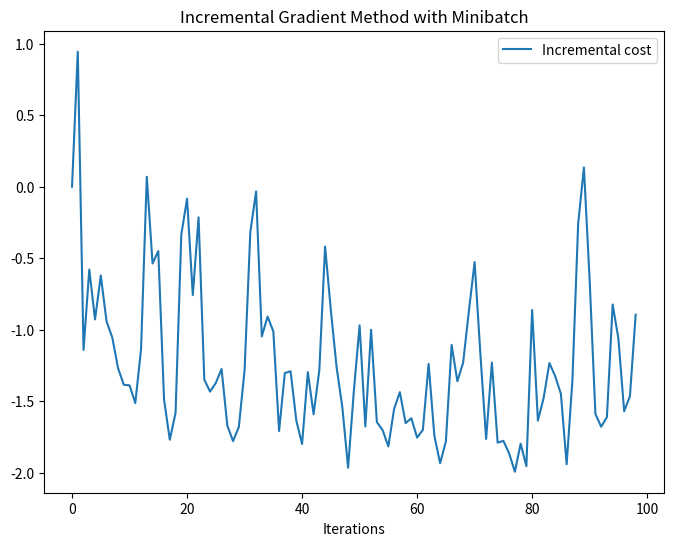

Python code for this plot:
import numpy as np
import matplotlib.pyplot as plt

np.random.seed(0)


def cost_fcn(z, Qlist, rlist):
    n = len(Qlist)
    val = []
    grad = []

    for i in range(n):
        Q_i = Qlist[i]
        r_i = rlist[i]

        val_i = 0.5 * z.T @ Q_i @ z + r_i.T @ z
        val.append(val_i)
        grad_i = Q_i @ z + r_i
        grad.append(grad_i)

    return val, grad


NN = 10
d = 5
Q = []
r = []

for i in range(NN):
    Q.append(np.diag(np.random.uniform(size=(d))))
    r.append(np.random.normal(size=(d)))

maxIters = 100
cost_incremental = np.zeros((maxIters))
z = np.zeros((maxIters, d))
alpha = 0.1

#batch_size = 1 -> Incremental Gradient Method
#batch_size = NN -> Gradient Method
batch_size = 5

for k in range(maxIters - 1):
    ik = np.random.choice(NN, batch_size, replace=False) # List of indices

    Q_minibatch = [Q[i] for i in ik]
    r_minibatch = [r[i] for i in ik]
    _, direction = cost_fcn(z[k], Q_minibatch, r_minibatch)
    direction = sum(direction)

    z[k + 1] = z[k] - alpha * direction
    cost, _ = cost_fcn(z[k], Q, r)
    cost_incremental[k] = sum(cost)


fig, ax = plt.subplots(figsize=(8, 6))
ax.plot(np.arange(maxIters - 1), cost_incremental[:-1], label="Incremental cost")
ax.set_title("Incremental Gradient Method with Minibatch")
ax.set_xlabel("Iterations")
ax.legend()
plt.show()
